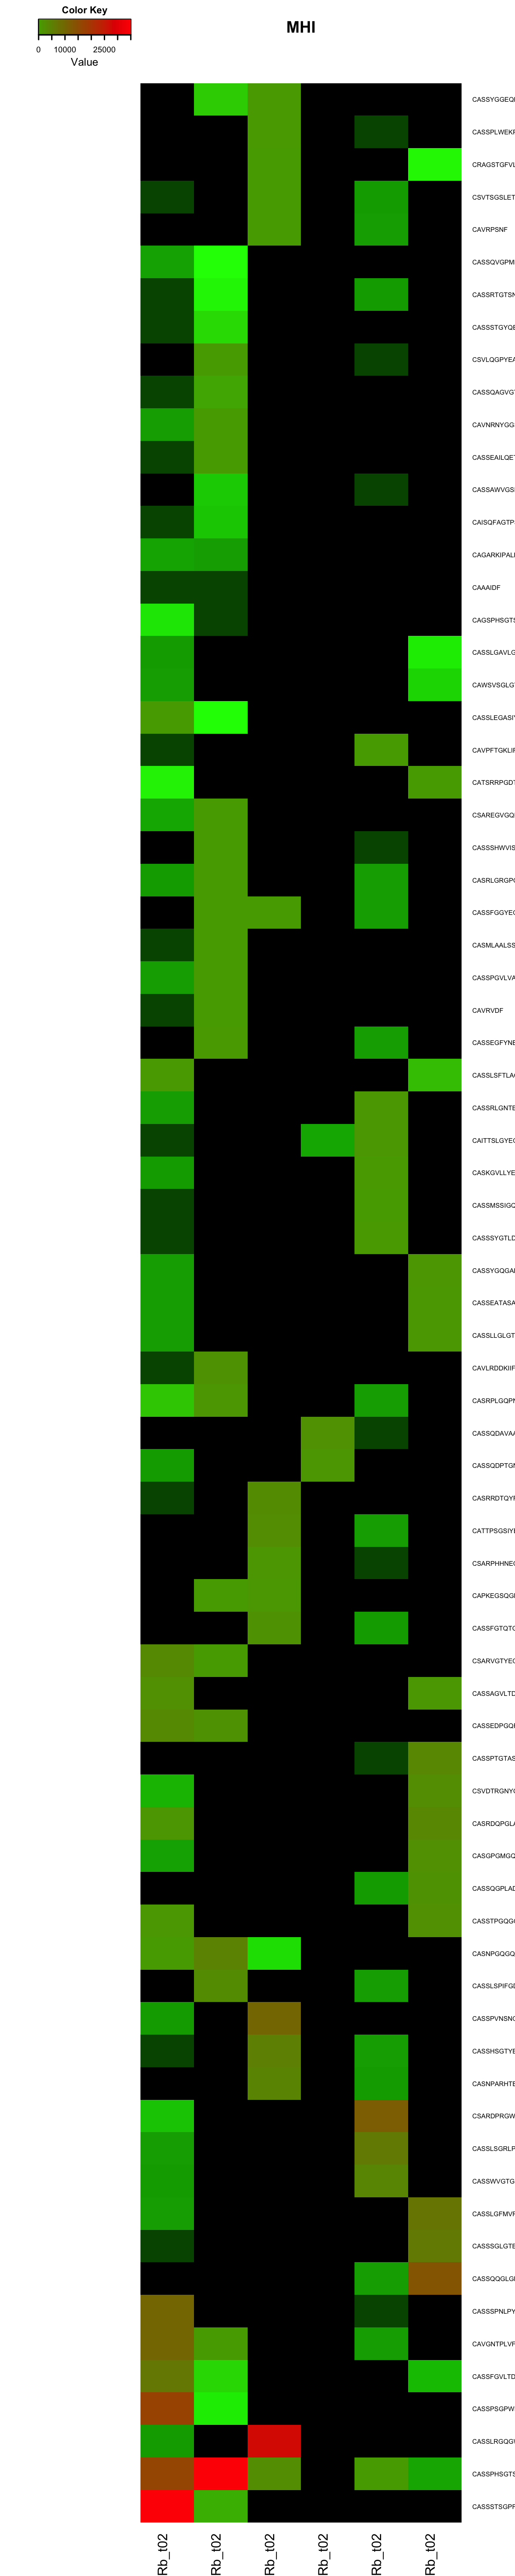

Values plotted in this chart, from the file beside it:
CDR3, DH_MelA+_TCRb_t02, GD_MelA+_TCRb_t02, JH_MelA+_TCRb_t02, JR_MelA+_TCRb_t02, MP_MelA+_TCRb_t02, P03_MelA+_TCRb_t02
CASSPHSGTSVEQYF, 16539, 13, 2652, 158, 0, 41035
CASSFGVLTDTQYF, 6982, 22, 0, 0, 0, 75
CASRPLGQPNEQFF, 82, 0, 0, 4, 0, 1213
CASSFGGYEQYF, 0, 0, 128, 3, 0, 284
CAITTSLGYEQYF, 1, 0, 0, 922, 14, 0
CASSHSGTYEQYF, 1, 0, 5306, 9, 0, 0
CAVGNTPLVF, 10043, 0, 0, 5, 0, 140
CASNPGQGQPQHF, 256, 0, 38, 0, 0, 4979
CASRLGRGPGNQPQHF, 2, 0, 0, 4, 0, 292
CASSRTGTSNYEQYF, 1, 0, 0, 2, 0, 62
CSVTSGSLETQYF, 1, 0, 241, 2, 0, 0
CASSAGVLTDTQYF, 2323, 940, 0, 0, 0, 0
CASSQQGLGNTIYF, 0, 13364, 0, 4, 0, 0
CASSPVNSNQPQHF, 2, 0, 10229, 0, 0, 0
CAGSPHSGTSVEQYF, 41, 0, 0, 0, 0, 1
CSAREGVGQPQHF, 14, 0, 0, 0, 0, 255
CAVPFTGKLIF, 1, 0, 0, 186, 0, 0
CASSSTSGPFTDTQYF, 84373, 0, 0, 0, 0, 92
CASSEDPGQFYEQYF, 3277, 0, 0, 0, 0, 1664
CATSRRPGDTQYF, 63, 247, 0, 0, 0, 0
CASKGVLLYEQYF, 2, 0, 0, 459, 0, 0
CASSMSSIGQPQHF, 1, 0, 0, 377, 0, 0
CASSTPGQGQPQHF, 947, 2388, 0, 0, 0, 0
CAVNRNYGGSQGNLIF, 4, 0, 0, 0, 0, 148
CASSQDPTGNEQFF, 2, 0, 0, 0, 1214, 0
CASSRLGNTEAFF, 3, 0, 0, 1023, 0, 0
CSARPHHNEQFF, 0, 0, 1212, 1, 0, 0
CAVLRDDKIIF, 1, 0, 0, 0, 0, 1688
CASSLLGLGTEAFF, 5, 917, 0, 0, 0, 0
CSARDPRGWETQYF, 26, 0, 0, 12035, 0, 0
CASSPGVLVADTQYF, 7, 0, 0, 0, 0, 385
CASRDQPGLAVYNEQFF, 1282, 3936, 0, 0, 0, 0
CSARVGTYEQYF, 3312, 0, 0, 0, 0, 112
CASSFGTQTGEQYF, 0, 0, 1731, 2, 0, 0
CASSQAGVGTEAFF, 1, 0, 0, 0, 0, 97
CASMLAALSSYNEQFF, 1, 0, 0, 0, 0, 401
CATTPSGSIYEQYF, 0, 0, 2692, 3, 0, 0
CSVDTRGNYGYTF, 20, 2913, 0, 0, 0, 0
CASSYGQGADTQYF, 4, 1228, 0, 0, 0, 0
CASSEAILQETQYF, 1, 0, 0, 0, 0, 137
CASSQDAVAADKQYF, 0, 0, 0, 1, 2180, 0
CASSLEGASIYEQYF, 125, 0, 0, 0, 0, 51
CAVRPSNF, 0, 0, 321, 6, 0, 0
CASSYGGEQFF, 0, 0, 559, 0, 0, 80
CASSAWVGSNQPQHF, 0, 0, 0, 1, 0, 30
CASRRDTQYF, 1, 0, 3093, 0, 0, 0
CASSSPNLPYEQYF, 10229, 0, 0, 1, 0, 0
CASSQVGPMNTEAFF, 11, 0, 0, 0, 0, 56
CASSSTGYQETQYF, 1, 0, 0, 0, 0, 74
CASGPGMGQPQHF, 11, 2301, 0, 0, 0, 0
CASSLRGQGWNEQFF, 2, 0, 27683, 0, 0, 0
CASSWVGTGDYNEQFF, 2, 0, 0, 4316, 0, 0
CASSQGPLADEQFF, 0, 1804, 0, 2, 0, 0
CAAAIDF, 1, 0, 0, 0, 0, 1
CAPKEGSQGNLIF, 0, 0, 922, 0, 0, 101
CAISQFAGTPSIEQFF, 1, 0, 0, 0, 0, 28
CASSLSPIFGDGYTF, 0, 0, 0, 9, 0, 3230
CASSEGFYNEQFF, 0, 0, 0, 4, 0, 635
CAGARKIPALPVNSPLGLEQDF, 12, 0, 0, 0, 0, 6
CASSPTGTASYEQYF, 0, 3648, 0, 1, 0, 0
... 15 more rows
